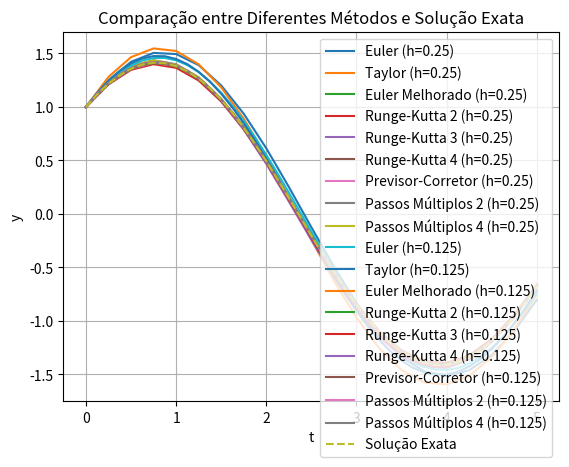

Write Python code to recreate this figure.
import numpy as np
import matplotlib.pyplot as plt

# Definindo a função f(t, y)
def f(t, y):
    return -y + 2 * np.cos(t)

# Solução exata
def exact_solution(t):
    return np.sin(t) + np.cos(t)

# Método de Euler
def euler_method(f, y0, t, h):
    n = len(t)
    y = np.zeros(n)
    y[0] = y0
    for i in range(n - 1):
        y[i + 1] = y[i] + h * f(t[i], y[i])
    return y

# Método de Taylor
def taylor_method(f, f1, y0, t, h):
    n = len(t)
    y = np.zeros(n)
    y[0] = y0
    for i in range(n - 1):
        y[i + 1] = y[i] + h * f(t[i], y[i]) + (h**2 / 2) * f1(t[i], y[i])
    return y

# Método de Euler Melhorado
def improved_euler_method(f, y0, t, h):
    n = len(t)
    y = np.zeros(n)
    y[0] = y0
    for i in range(n - 1):
        k1 = f(t[i], y[i])
        k2 = f(t[i] + h / 2, y[i] + h * k1 / 2)
        y[i + 1] = y[i] + h * k2
    return y

# Método de Runge-Kutta de 2ª ordem
def runge_kutta_2(f, y0, t, h):
    n = len(t)
    y = np.zeros(n)
    y[0] = y0
    for i in range(n - 1):
        k1 = f(t[i], y[i])
        k2 = f(t[i] + h, y[i] + h * k1)
        y[i + 1] = y[i] + (h / 2) * (k1 + k2)
    return y

# Método de Runge-Kutta de 3ª ordem
def runge_kutta_3(f, y0, t, h):
    n = len(t)
    y = np.zeros(n)
    y[0] = y0
    for i in range(n - 1):
        k1 = f(t[i], y[i])
        k2 = f(t[i] + h / 2, y[i] + (h / 2) * k1)
        k3 = f(t[i] + h, y[i] + h * k2 - h * k1)
        y[i + 1] = y[i] + (h / 6) * (k1 + 4 * k2 + k3)
    return y

# Método de Runge-Kutta de 4ª ordem
def runge_kutta_4(f, y0, t, h):
    n = len(t)
    y = np.zeros(n)
    y[0] = y0
    for i in range(n - 1):
        k1 = h * f(t[i], y[i])
        k2 = h * f(t[i] + h / 2, y[i] + k1 / 2)
        k3 = h * f(t[i] + h / 2, y[i] + k2 / 2)
        k4 = h * f(t[i] + h, y[i] + k3)
        y[i + 1] = y[i] + (k1 + 2 * k2 + 2 * k3 + k4) / 6
    return y

# Método Previsor-Corretor
def predictor_corrector_method(f, y0, t, h, tol, kmax):
    n = len(t)
    y = np.zeros(n)
    y[0] = y0
    for i in range(n - 1):
        y[i + 1] = y[i] + h * f(t[i], y[i])
        for k in range(kmax):
            y0_new = y[i] + (h / 2) * (f(t[i], y[i]) + f(t[i + 1], y[i + 1]))
            e = abs((y[i + 1] - y0_new) / y[i + 1])
            if e < tol:
                y[i + 1] = y0_new
                break
            y[i + 1] = y0_new
    return y

# Método de Passos Múltiplos de 2ª ordem
def multi_step_2(f, y0, t, h):
    n = len(t)
    y = np.zeros(n)
    y[0] = y0
    y[1] = y[0] + h * f(t[0], y[0])
    for i in range(1, n - 1):
        y[i + 1] = y[i] + (h / 2) * (3 * f(t[i], y[i]) - f(t[i - 1], y[i - 1]))
    return y

# Método de Passos Múltiplos de 4ª ordem
def multi_step_4(f, y0, t, h):
    n = len(t)
    y = np.zeros(n)
    y[0] = y0
    y[1] = y[0] + h * f(t[0], y[0])
    y[2] = y[1] + (h / 2) * (3 * f(t[1], y[1]) - f(t[0], y[0]))
    y[3] = y[2] + (h / 2) * (3 * f(t[2], y[2]) - f(t[1], y[1]))
    for i in range(3, n - 1):
        l1 = 55 * f(t[i], y[i])
        l2 = -59 * f(t[i - 1], y[i - 1])
        l3 = 37 * f(t[i - 2], y[i - 2])
        l4 = -9 * f(t[i - 3], y[i - 3])
        y[i + 1] = y[i] + (h / 24) * (l1 + l2 + l3 + l4)
    return y

# Parâmetros
h_values = [0.25, 0.125]
y0 = 1
t_max = 5  # Intervalo de tempo para a solução
tol = 0.01
kmax = 10

# Loop sobre os valores de h
for h in h_values:
    t = np.arange(0, t_max + h, h)
    exact = exact_solution(t)

    methods = {
        "Euler": euler_method(f, y0, t, h),
        "Taylor": taylor_method(f, f, y0, t, h),
        "Euler Melhorado": improved_euler_method(f, y0, t, h),
        "Runge-Kutta 2": runge_kutta_2(f, y0, t, h),
        "Runge-Kutta 3": runge_kutta_3(f, y0, t, h),
        "Runge-Kutta 4": runge_kutta_4(f, y0, t, h),
        "Previsor-Corretor": predictor_corrector_method(f, y0, t, h, tol, kmax),
        "Passos Múltiplos 2": multi_step_2(f, y0, t, h),
        "Passos Múltiplos 4": multi_step_4(f, y0, t, h)
    }

    # print(f"h = {h}")
    for method_name, y in methods.items():
        error = np.abs((y - exact) / exact) * 100
        print(f"Método: {method_name} | h = {h}")
        print("="*51)
        print("|t\t |y_numerico\t |y_exato\t |erro (%)")
        print("="*51)
        for i in range(len(t)):
            print(f"|{t[i]:.2f}\t |{y[i]:.6f}\t |{exact[i]:.6f}\t |{error[i]:.6f}")
        print("="*51)
        print("\n")

        # Plotando os resultados
        plt.plot(t, y, label=f'{method_name} (h={h})')

plt.plot(t, exact, label='Solução Exata', linestyle='--')
plt.xlabel('t')
plt.ylabel('y')
plt.legend()
plt.title('Comparação entre Diferentes Métodos e Solução Exata')
plt.grid(True)
plt.show()
